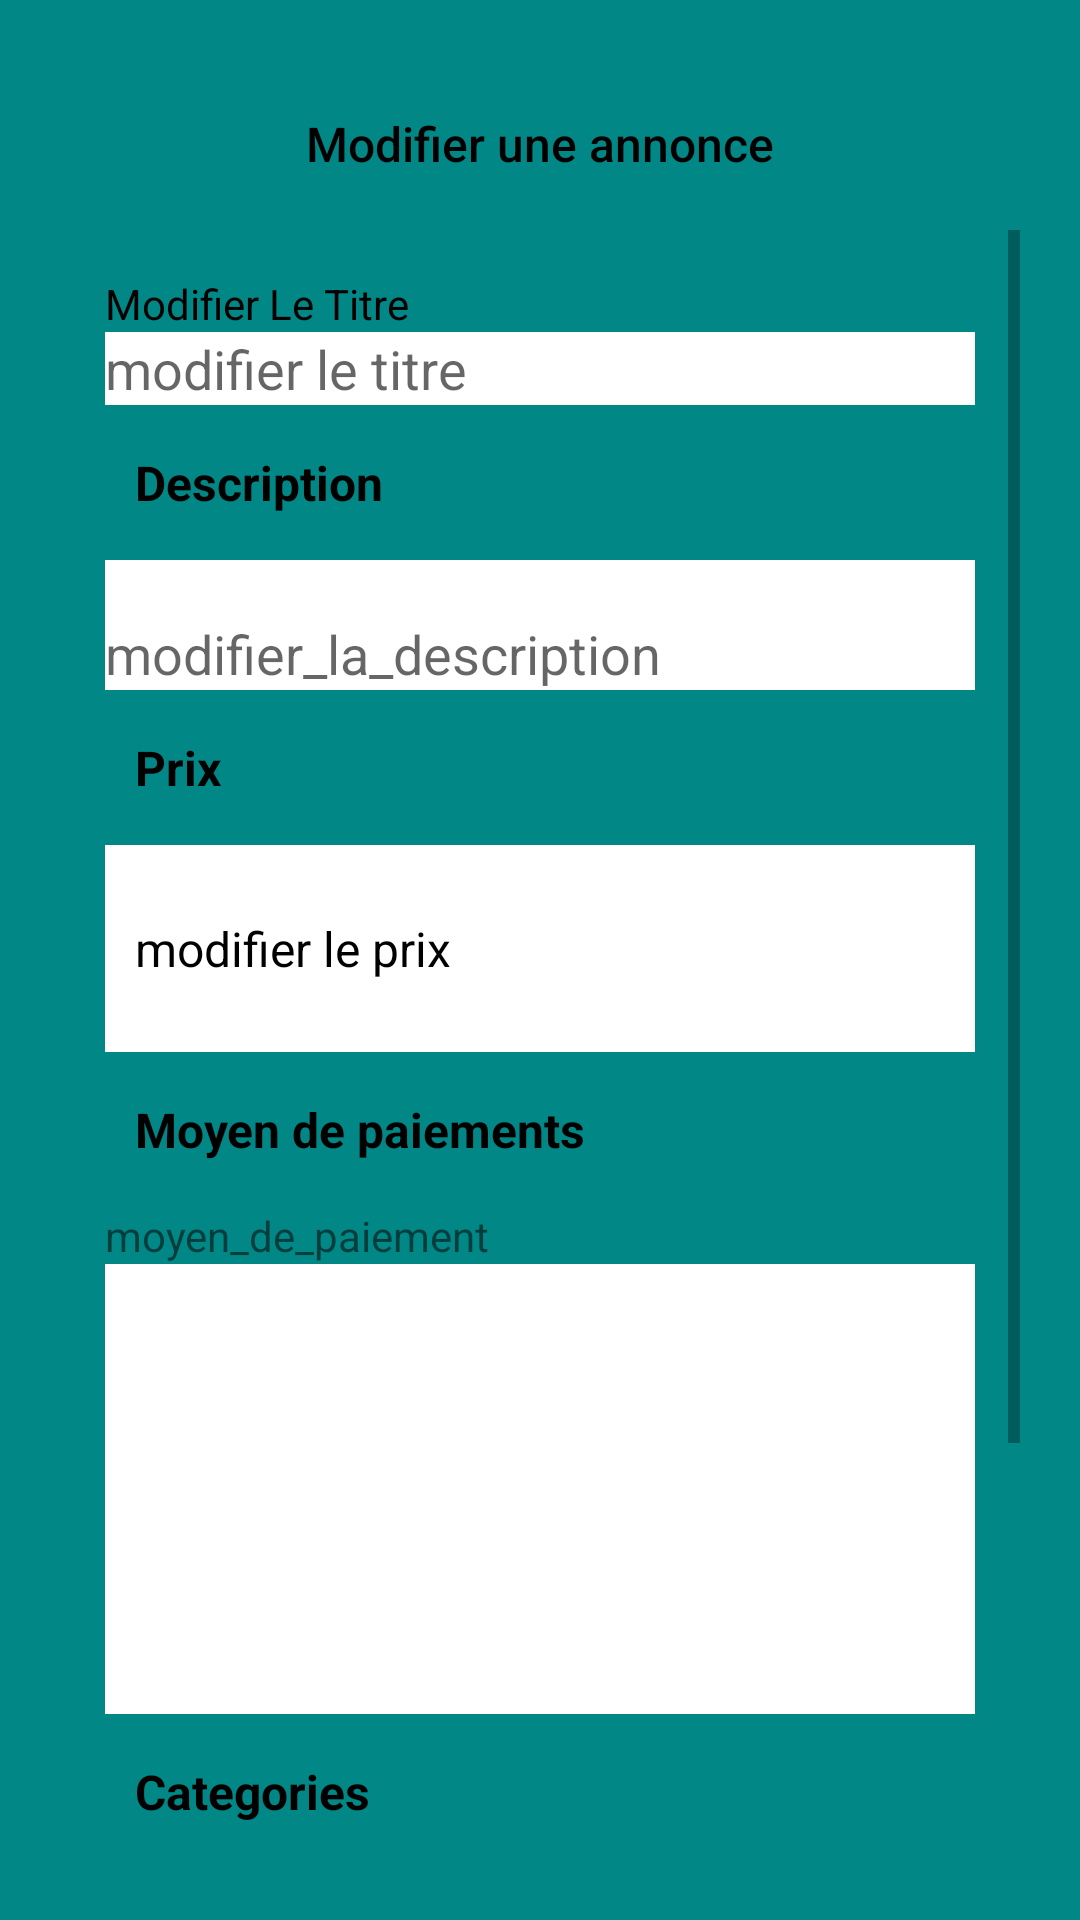

Write the Android layout XML for this screen, with the resource values it uses.
<!-- AndroidManifest.xml: application theme Theme.Genuine -->
<!-- res/layout/activity_modifier_annonce.xml -->
<?xml version="1.0" encoding="utf-8"?>
<LinearLayout xmlns:android="http://schemas.android.com/apk/res/android"
    android:layout_width="fill_parent"
    android:layout_height="fill_parent"
    xmlns:app="http://schemas.android.com/apk/res-auto"
    android:orientation="vertical"
    android:padding="20dp"
    android:background="@color/teal_700">


    <LinearLayout
        android:layout_width="match_parent"
        android:layout_height="?attr/actionBarSize"
        android:orientation="horizontal">

        <ImageButton
            android:id="@+id/bt_close"
            android:layout_width="?attr/actionBarSize"
            android:layout_height="?attr/actionBarSize"
            android:background="?attr/selectableItemBackgroundBorderless"
            android:color="@color/black"
            app:srcCompat="@drawable/ic_chevron_left" />

        <TextView
            android:layout_width="0dp"
            android:layout_height="match_parent"
            android:layout_weight="1"
            android:gravity="center"
            android:text="Modifier une annonce"
            android:textAppearance="@style/TextAppearance.AppCompat.Subhead"
            android:textColor="@color/black"
            app:fontFamily="sans-serif-medium" />

        <ImageButton
            android:id="@+id/btn_done"
            android:layout_width="?attr/actionBarSize"
            android:layout_height="?attr/actionBarSize"
            android:background="?attr/selectableItemBackgroundBorderless"
            android:color="@color/black"
            app:srcCompat="@drawable/ic_done" />

    </LinearLayout>

    <View
        android:layout_width="fill_parent"
        android:layout_height="1px"
        />
    <ScrollView
        android:layout_width="match_parent"
        android:layout_height="201dp"
        android:visibility="gone"
        >
        <LinearLayout
            android:layout_width="match_parent"
            android:layout_height="match_parent"
            android:padding="15dp"
            android:orientation="vertical"
            >
            <ImageView
                android:id="@+id/image1"
                android:layout_width="match_parent"
                android:layout_height="200dp"
                android:scaleType="centerCrop"
                android:src="@drawable/capture"/>

            <ImageView
                android:id="@+id/image2"
                android:visibility="gone"
                android:layout_width="match_parent"
                android:layout_height="200dp"
                android:scaleType="centerCrop"
                android:src="@drawable/capture"/>
            <ImageView
                android:id="@+id/image3"
                android:visibility="gone"
                android:layout_width="match_parent"
                android:layout_height="200dp"
                android:scaleType="centerCrop"
                android:src="@drawable/capture"/>

            <ImageView
                android:id="@+id/image4"
                android:visibility="gone"
                android:layout_width="match_parent"
                android:layout_height="200dp"
                android:scaleType="centerCrop"
                android:src="@drawable/capture"/>
            <ImageView
                android:id="@+id/image5"
                android:visibility="gone"
                android:layout_width="match_parent"
                android:layout_height="200dp"
                android:scaleType="centerCrop"
                android:src="@drawable/capture"/>

            <ImageView
                android:id="@+id/image6"
                android:visibility="gone"
                android:layout_width="match_parent"
                android:layout_height="200dp"
                android:scaleType="centerCrop"
                android:src="@drawable/capture"/>
        </LinearLayout>
    </ScrollView>

    <View
        android:layout_width="fill_parent"
        android:layout_height="1px"
        />

    <ScrollView
        android:layout_width="match_parent"
        android:layout_height="wrap_content"
        >
        <LinearLayout
            android:layout_width="match_parent"
            android:layout_height="match_parent"
            android:padding="15dp"
            android:orientation="vertical"
            >
            <TextView
                android:text="Modifier Le Titre "
                android:layout_width="fill_parent"
                android:layout_height="wrap_content"
                android:background="@color/teal_700"

                android:textColor="@color/black"/>

            <EditText
                android:id="@+id/titreEditText"
                android:layout_width="match_parent"
                android:layout_height="wrap_content"
                android:background="@color/white"

                android:hint="modifier le titre"
                android:textColor="@color/black" />

            <TextView
                android:text="Description"
                android:layout_width="fill_parent"
                android:layout_height="wrap_content"
                android:layout_marginTop="5dp"
                android:background="@color/teal_700"
                android:drawablePadding="8dp"
                android:gravity="center_vertical"
                android:padding="10dp"
                android:textSize="16sp"
                android:textColor="@color/black"
                android:textStyle="bold"/>

            <TextView
                android:id="@+id/descriptionTextView"

                android:layout_width="fill_parent"
                android:layout_height="wrap_content"
                android:layout_marginTop="5dp"
                android:background="@color/white"
                android:drawablePadding="8dp"
                android:textColor="@color/black"
                android:gravity="center_vertical"

                />
            <EditText
                android:id="@+id/descriptionEditText"
                android:hint="modifier_la_description"
                android:layout_width="match_parent"
                android:layout_height="wrap_content"
                android:textColor="@color/white"
                android:background="@color/white"/>

            <TextView
                android:text="Prix"
                android:layout_width="fill_parent"
                android:layout_height="wrap_content"
                android:layout_marginTop="5dp"

                android:drawablePadding="8dp"
                android:gravity="center_vertical"
                android:padding="10dp"
                android:textSize="16sp"
                android:textColor="@color/black"
                android:textStyle="bold"/>

            <TextView
                android:id="@+id/prixTextView"
                android:layout_width="fill_parent"
                android:layout_height="69dp"
                android:layout_marginTop="5dp"
                android:background="@color/white"
                android:drawablePadding="8dp"
                android:gravity="center_vertical"
                android:padding="10dp"
                android:text="modifier le prix"
                android:textColor="@color/black"
                android:textSize="16sp" />


            <TextView
                android:text="Moyen de paiements"
                android:layout_width="fill_parent"
                android:layout_height="wrap_content"
                android:layout_marginTop="5dp"
                android:background="@color/teal_700"
                android:drawablePadding="8dp"
                android:gravity="center_vertical"
                android:padding="10dp"
                android:textSize="16sp"
                android:textColor="@color/black"
                android:textStyle="bold"/>

            <TextView
                android:id="@+id/moyenDePaiementTextView"
                android:text="moyen_de_paiement"
                android:layout_width="fill_parent"
                android:layout_height="wrap_content"
                android:layout_marginTop="5dp"

                android:drawablePadding="8dp"
                android:gravity="center_vertical" />

            <androidx.recyclerview.widget.RecyclerView
                android:id="@+id/LMoyenDePaiement"
                android:layout_height="150dp"
                android:layout_width="match_parent"
                android:background="@color/white"/>

            <TextView
                android:text="Categories"
                android:layout_width="fill_parent"
                android:layout_height="wrap_content"
                android:layout_marginTop="5dp"
                android:background="@color/teal_700"
                android:drawablePadding="8dp"
                android:gravity="center_vertical"
                android:padding="10dp"
                android:textSize="16sp"
                android:textColor="@color/black"
                android:textStyle="bold"/>

            <TextView
                android:id="@+id/CategorieTextView"
                android:text="categorie"
                android:layout_width="fill_parent"
                android:layout_height="wrap_content"
                android:layout_marginTop="5dp"
                android:background="@android:color/transparent"
                android:drawablePadding="8dp"
                android:gravity="center_vertical" />

            <androidx.recyclerview.widget.RecyclerView
                android:id="@+id/LCategorie"
                android:layout_width="match_parent"
                android:layout_height="150dp"
                android:background="@color/white"
                />


        </LinearLayout>
    </ScrollView>

</LinearLayout>
<!-- resources referenced by this layout -->
<resources>
  <!-- drawable capture: png bitmap (drawable-v24, 27976 bytes) -->
  <style name="Theme.Genuine" parent="Theme.MaterialComponents.Light.NoActionBar">
          
          <item name="colorPrimary">@color/purple_500</item>
          <item name="colorPrimaryVariant">@color/purple_700</item>
          <item name="colorOnPrimary">@color/white</item>
          
          <item name="colorSecondary">@color/teal_200</item>
          <item name="colorSecondaryVariant">@color/teal_700</item>
          <item name="colorOnSecondary">@color/black</item>
          
          <item name="android:statusBarColor" tools:targetApi="l">?attr/colorPrimaryVariant</item>
          
      </style>
  <!-- not gathered from this repository: default colours our renderer supplied (Android Studio template values) -->
  <color name="purple_500">#FF6200EE</color>
  <color name="purple_700">#FF3700B3</color>
  <color name="teal_200">#FF03DAC5</color>
  <color name="teal_700">#FF018786</color>
  <color name="black">#FF000000</color>
  <color name="white">#FFFFFFFF</color>
</resources>
